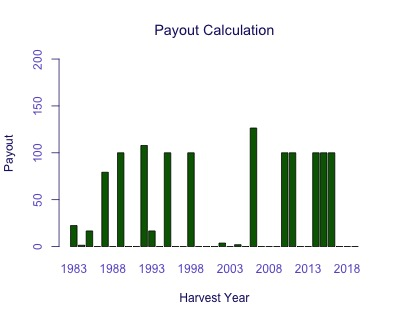

Values plotted in this chart, from the file beside it:
Harvest Year, Payout
1983, 22.39
1984, 1.409
1985, 16.67
1986, 0
1987, 79.25
1988, 0
1989, 100
1990, 0
1991, 0
1992, 107.8
1993, 16.67
1994, 0
1995, 100
1996, 0
1997, 0
1998, 100
1999, 0
2000, 0
2001, 0
2002, 3.722
2003, 0
2004, 1.98
2005, 0
2006, 126.5
2007, 0
2008, 0
2009, 0
2010, 100
2011, 100
2012, 0
2013, 0
2014, 100
2015, 100
2016, 100
2017, 0
2018, 0
2019, 0
